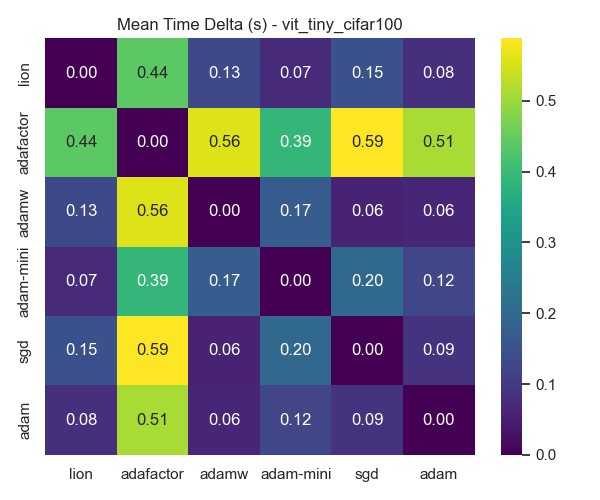

Values plotted in this chart, from the file beside it:
, lion, adafactor, adamw, adam-mini, sgd, adam
lion, 0.0, 0.4406, 0.1291, 0.07025, 0.1468, 0.0824
adafactor, 0.4406, 0.0, 0.5576, 0.3896, 0.5881, 0.5112
adamw, 0.1291, 0.5576, 0.0, 0.1701, 0.05594, 0.06328
adam-mini, 0.07025, 0.3896, 0.1701, 0.0, 0.1971, 0.1237
sgd, 0.1468, 0.5881, 0.05594, 0.1971, 0.0, 0.08542
adam, 0.0824, 0.5112, 0.06328, 0.1237, 0.08542, 0.0
